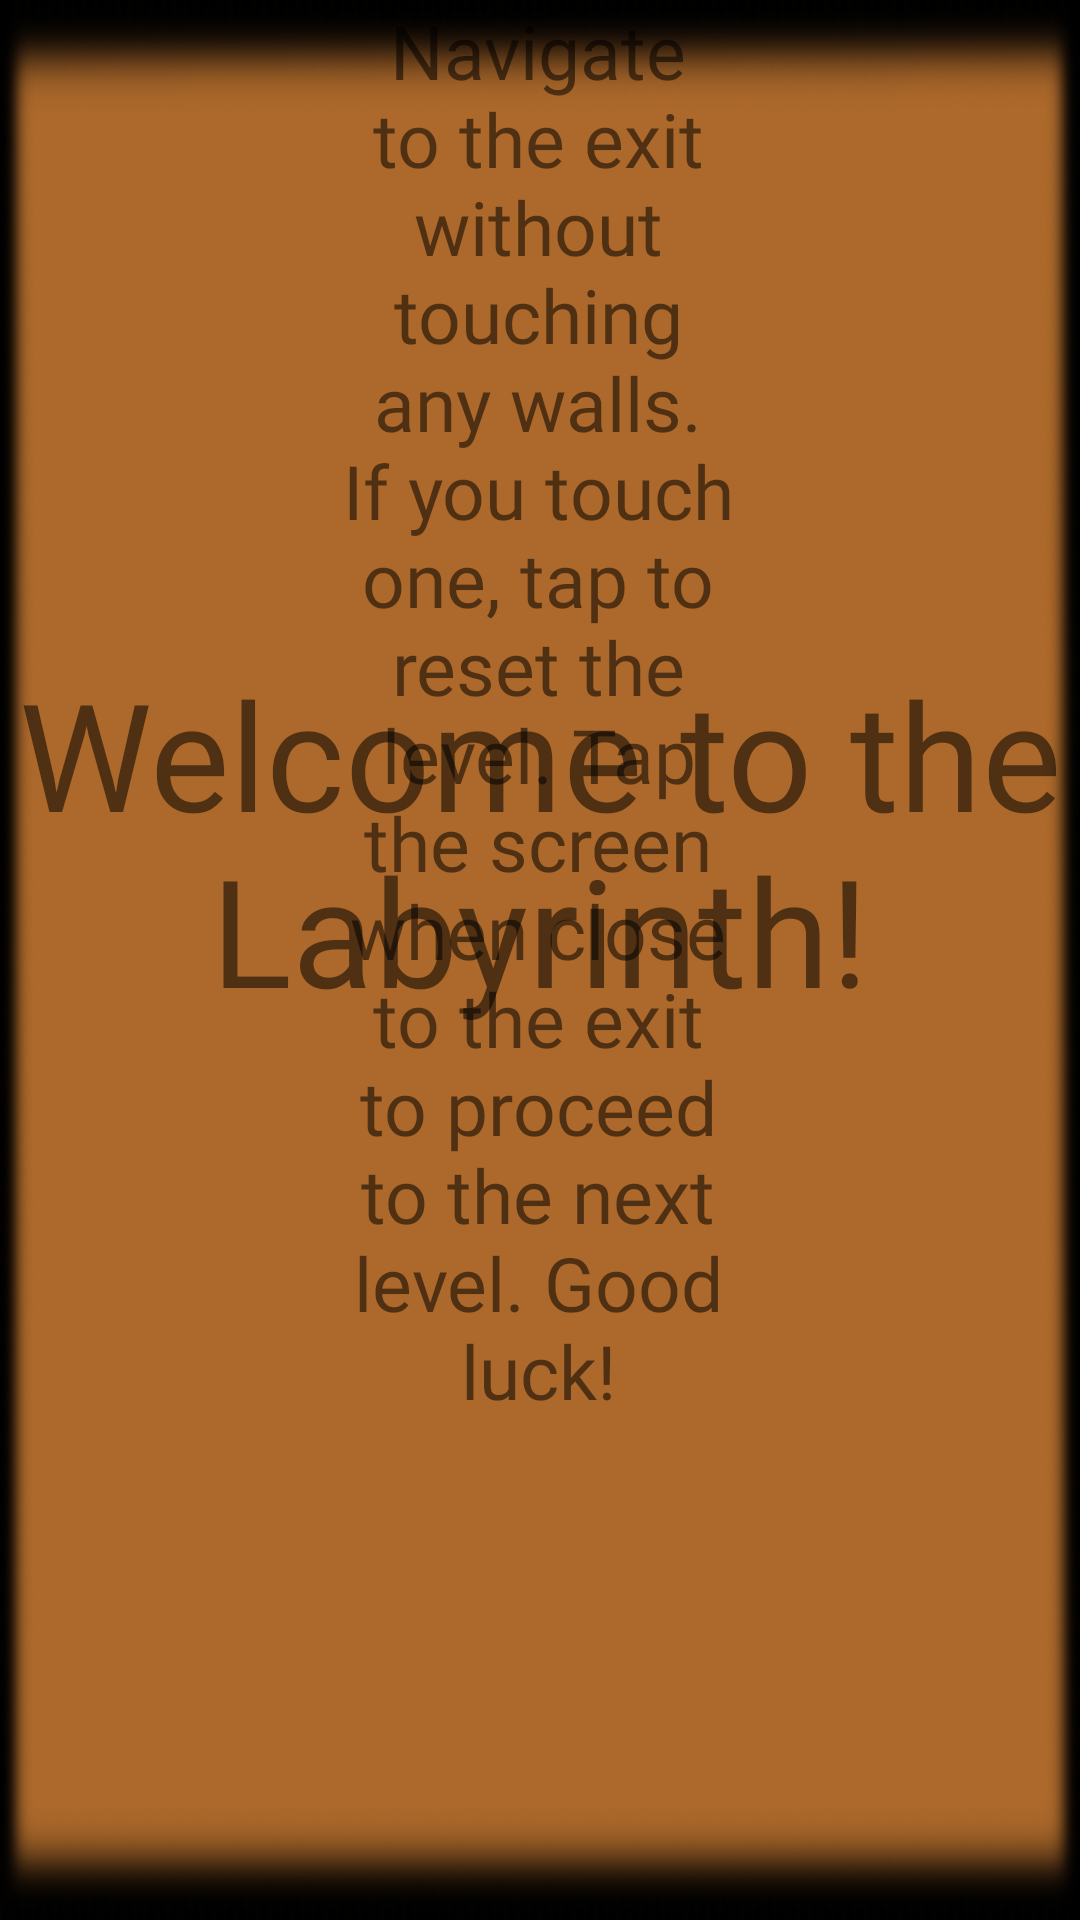

Reconstruct the res/layout file that produces this screen, plus the resources it refers to.
<!-- AndroidManifest.xml: application theme AppTheme -->
<!-- res/layout/howto_fragment.xml -->
<?xml version="1.0" encoding="utf-8"?>

<RelativeLayout
    xmlns:android="http://schemas.android.com/apk/res/android"
    android:layout_width="match_parent"
    android:layout_height="match_parent"
    android:orientation="horizontal"
    android:background="@drawable/fragment_bg">

    <ImageView
        android:id="@+id/player"
        android:layout_width="209dp"
        android:layout_height="wrap_content"
        android:layout_alignParentStart="true"
        android:layout_alignParentTop="true"
        android:layout_alignParentEnd="true"
        android:layout_alignParentBottom="true"
        android:layout_marginStart="504dp"
        android:layout_marginTop="284dp"
        android:layout_marginEnd="110dp"
        android:layout_marginBottom="55dp"
        android:src="@drawable/player" />

    <ImageView
        android:id="@+id/menu_back"
        android:layout_width="215dp"
        android:layout_height="73dp"
        android:layout_alignParentStart="true"
        android:layout_alignParentTop="true"
        android:layout_alignParentEnd="true"
        android:layout_alignParentBottom="true"
        android:layout_marginStart="110dp"
        android:layout_marginTop="284dp"
        android:layout_marginEnd="491dp"
        android:layout_marginBottom="55dp"
        android:src="@drawable/menu_back1" />

    <TextView
        android:id="@+id/howto_text"
        android:layout_width="match_parent"
        android:layout_height="wrap_content"
        android:layout_alignParentBottom="true"
        android:layout_marginBottom="297dp"
        android:fontFamily="@font/aladin"
        android:text="@string/fragment_text1"
        android:textAlignment="center"
        android:textSize="50sp">

    </TextView>

    <TextView
        android:layout_width="514dp"
        android:layout_height="wrap_content"
        android:layout_alignParentStart="true"
        android:layout_alignParentEnd="true"
        android:layout_alignParentBottom="true"
        android:layout_marginStart="108dp"
        android:layout_marginEnd="109dp"
        android:layout_marginBottom="167dp"
        android:fontFamily="@font/aladin"
        android:text="@string/fragment_text2"
        android:textAlignment="center"
        android:textSize="25sp">

    </TextView>


</RelativeLayout>
<!-- resources referenced by this layout -->
<resources>
  <!-- drawable fragment_bg: png bitmap (drawable, 236879 bytes) -->
  <!-- drawable menu_back1: png bitmap (drawable, 19834 bytes) -->
  <!-- drawable player: png bitmap (drawable, 21380 bytes) -->
  <string name="fragment_text1">Welcome to the Labyrinth!</string>
  <string name="fragment_text2">Navigate to the exit without touching any walls.
      If you touch one, tap to reset the level.
      Tap the screen when close to the exit to proceed to the next level.
      Good luck!</string>
  <style name="AppTheme" parent="Theme.AppCompat.Light.NoActionBar">
          
          <item name="colorPrimary">@color/colorPrimary</item>
          <item name="colorPrimaryDark">@color/colorPrimaryDark</item>
          <item name="colorAccent">@color/colorAccent</item>
          <item name="android:windowNoTitle">true</item>
          <item name="android:windowFullscreen">true</item>
      </style>
  <!-- not gathered from this repository: default colours our renderer supplied (Android Studio template values) -->
  <color name="colorPrimary">#FF6200EE</color>
  <color name="colorPrimaryDark">#FF3700B3</color>
  <color name="colorAccent">#FF03DAC5</color>
</resources>
